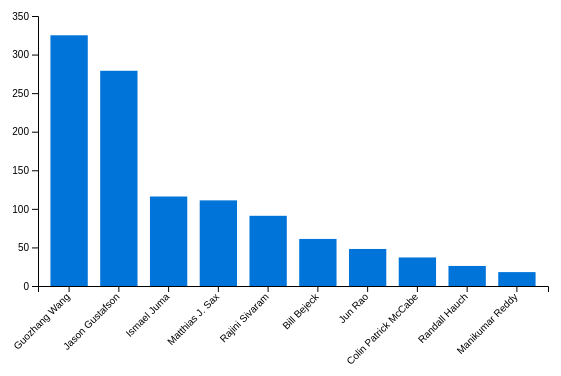
D3 v4 page, settled after 360 driven frames (6 s of simulated time); the page loaded 1 data file(s).




// set the dimensions and margins of the graph
var margin = {top: 30, right: 30, bottom: 100, left: 60},
    width = 600 - margin.left - margin.right,
    height = 400 - margin.top - margin.bottom;

// append the svg object to the body of the page
var svg = d3.select("#my_dataviz")
  .append("svg")
    .attr("width", width + margin.left + margin.right)
    .attr("height", height + margin.top + margin.bottom)
  .append("g")
    .attr("transform",
          "translate(" + margin.left + "," + margin.top + ")");

// Parse the Data
d3.csv("csv/merged_prs.csv", function(data) {

  // sort data
  data.sort(function(b, a) {
    return a.Value - b.Value;
  });

  // X axis
  var x = d3.scaleBand()
    .range([ 0, width ])
    .domain(data.map(function(d) { return d.developer; }))
    .padding(0.25);
  svg.append("g")
    .attr("transform", "translate(0," + height + ")")
    .call(d3.axisBottom(x))
    .selectAll("text")
      .attr("transform", "translate(-10,0)rotate(-45)")
      .style("text-anchor", "end");

  // Add Y axis
  var y = d3.scaleLinear()
    .domain([0, 350])
    .range([ height, 0]);
  svg.append("g")
    .call(d3.axisLeft(y));

  // Bars
  svg.selectAll("mybar")
    .data(data)
    .enter()
    .append("rect")
      .attr("x", function(d) { return x(d.developer); })
      .attr("y", function(d) { return y(d.value); })
      .attr("width", x.bandwidth())
      .attr("height", function(d) { return height - y(d.value); })
      .attr("fill", "#0074D9")

})



### data: csv/merged_prs.csv
developer, value
Guozhang Wang, 325.0
Jason Gustafson, 279.0
Ismael Juma, 116.0
Matthias J. Sax, 111.0
Rajini Sivaram, 91.0
Bill Bejeck, 61.0
Jun Rao, 48.0
Colin Patrick McCabe, 37.0
Randall Hauch, 26.0
Manikumar Reddy, 18.0